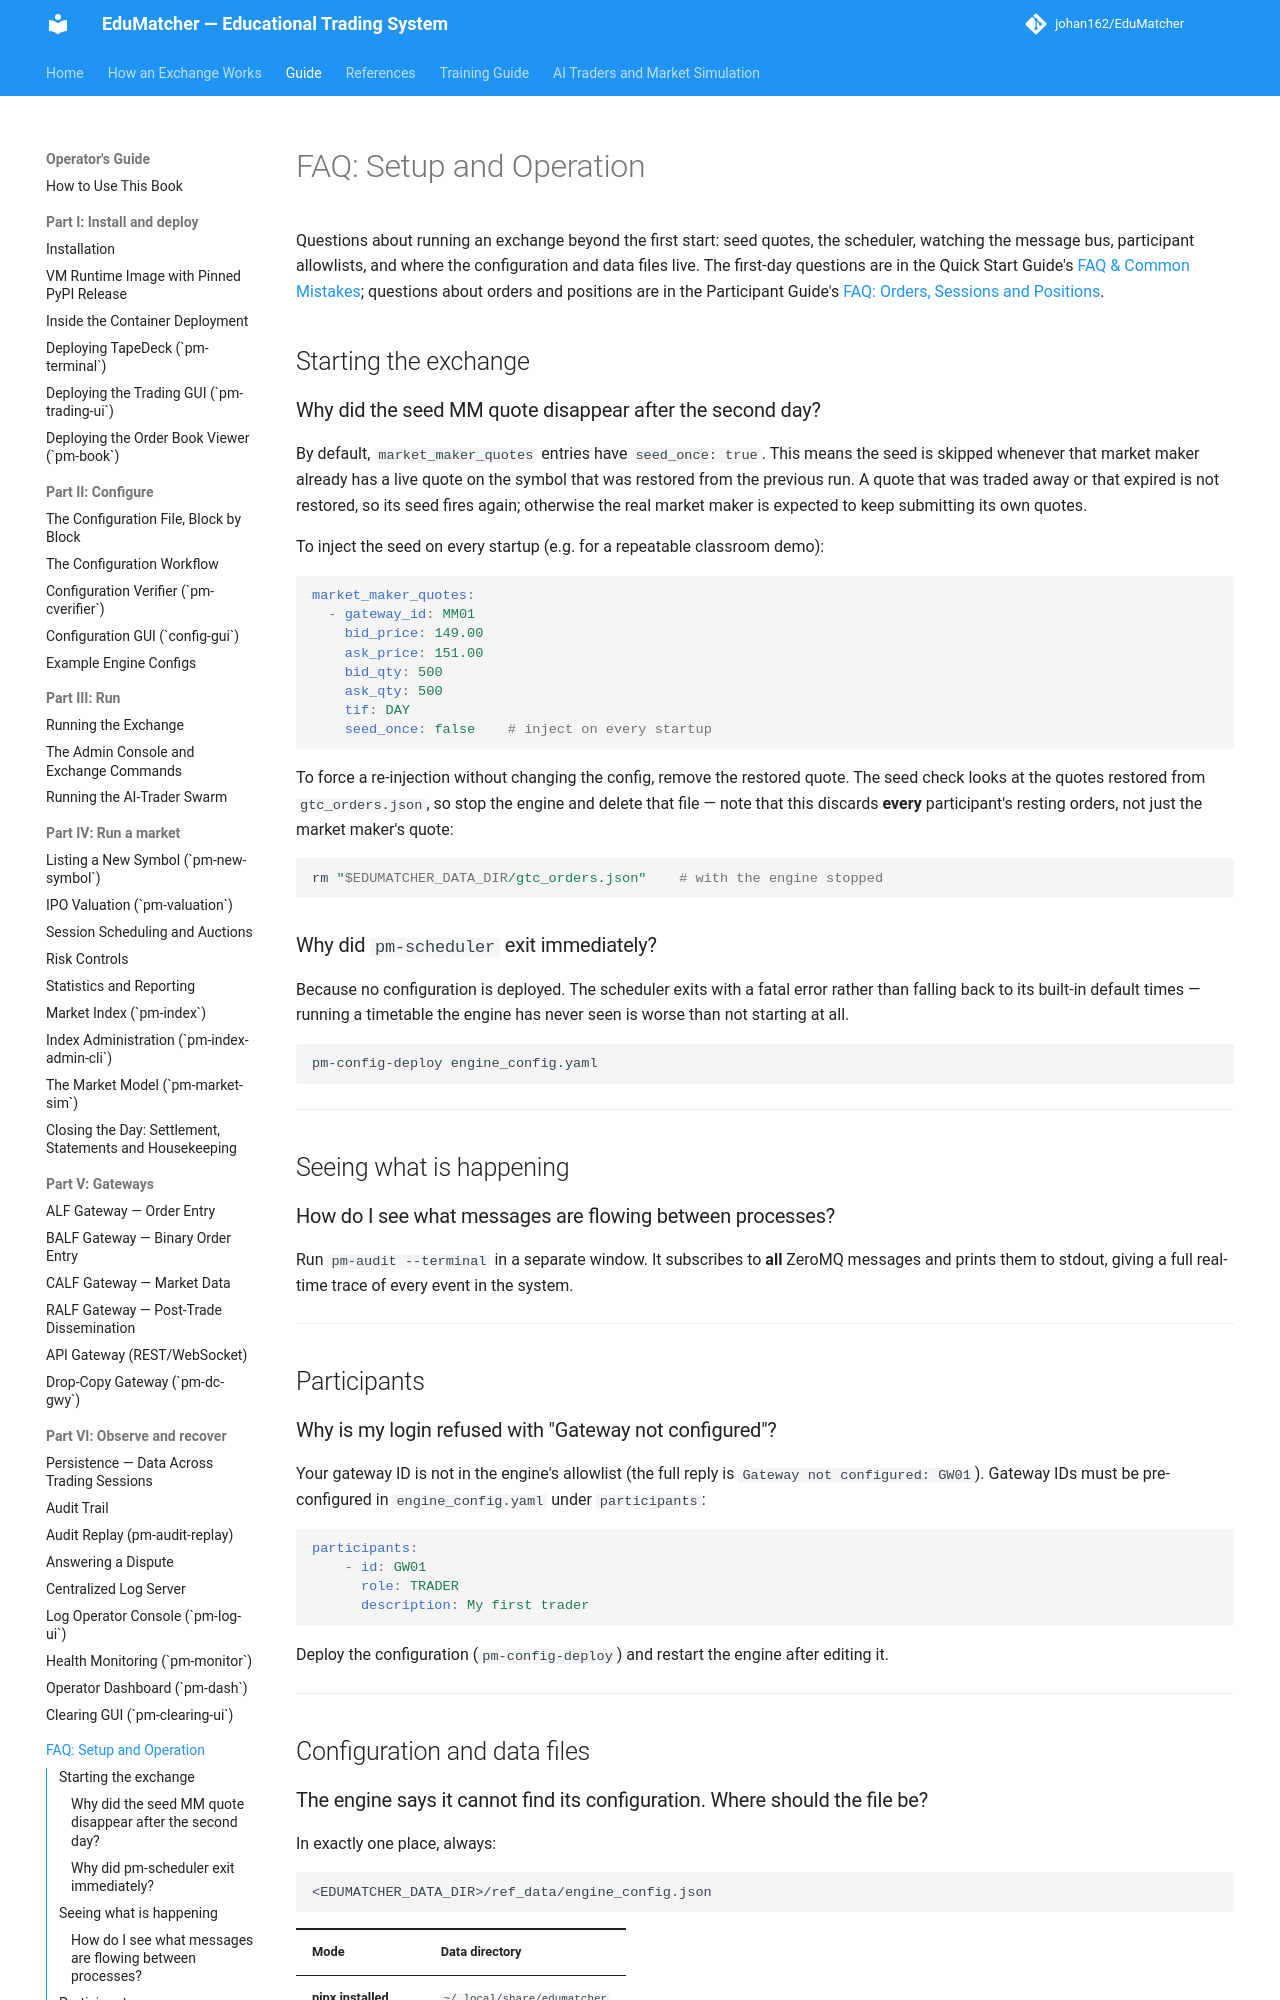

repository: johan162/EduMatcher · page: books/operator-guide/90-backmatter/010-faq-setup-and-operation/index.html · generator: mkdocs

# FAQ: Setup and Operation

Questions about running an exchange beyond the first start: seed quotes,
the scheduler, watching the message bus, participant allowlists, and where the
configuration and data files live. The first-day questions are in the Quick
Start Guide's [FAQ & Common Mistakes](../../quick-start/90-backmatter/010-faq.md);
questions about orders and positions are in the Participant Guide's
[FAQ: Orders, Sessions and Positions](../../participant-guide/90-backmatter/010-faq-orders-and-positions.md).

## Starting the exchange

### Why did the seed MM quote disappear after the second day?

By default, `market_maker_quotes` entries have `seed_once: true`. This means the
seed is skipped whenever that market maker already has a live quote on the symbol
that was restored from the previous run. A quote that was traded away or that
expired is not restored, so its seed fires again; otherwise the real market maker
is expected to keep submitting its own quotes.

To inject the seed on every startup (e.g. for a repeatable classroom demo):

```yaml
market_maker_quotes:
  - gateway_id: MM01
    bid_price: 149.00
    ask_price: 151.00
    bid_qty: 500
    ask_qty: 500
    tif: DAY
    seed_once: false    # inject on every startup
```

To force a re-injection without changing the config, remove the restored
quote. The seed check looks at the quotes restored from `gtc_orders.json`, so
stop the engine and delete that file — note that this discards **every**
participant's resting orders, not just the market maker's quote:

```bash
rm "$EDUMATCHER_DATA_DIR/gtc_orders.json"    # with the engine stopped
```


### Why did `pm-scheduler` exit immediately?

Because no configuration is deployed. The scheduler exits with a fatal error
rather than falling back to its built-in default times — running a timetable
the engine has never seen is worse than not starting at all.

```bash
pm-config-deploy engine_config.yaml
```


---

## Seeing what is happening

### How do I see what messages are flowing between processes?

Run `pm-audit --terminal` in a separate window. It subscribes to **all**
ZeroMQ messages and prints them to stdout, giving a full real-time trace of
every event in the system.


---

## Participants

### Why is my login refused with "Gateway not configured"?

Your gateway ID is not in the engine's allowlist (the full reply is
`Gateway not configured: GW01`). Gateway IDs must be
pre-configured in `engine_config.yaml` under `participants`:

```yaml
participants:
    - id: GW01
      role: TRADER
      description: My first trader
```

Deploy the configuration (`pm-config-deploy`) and restart the engine after
editing it.


---

## Configuration and data files
